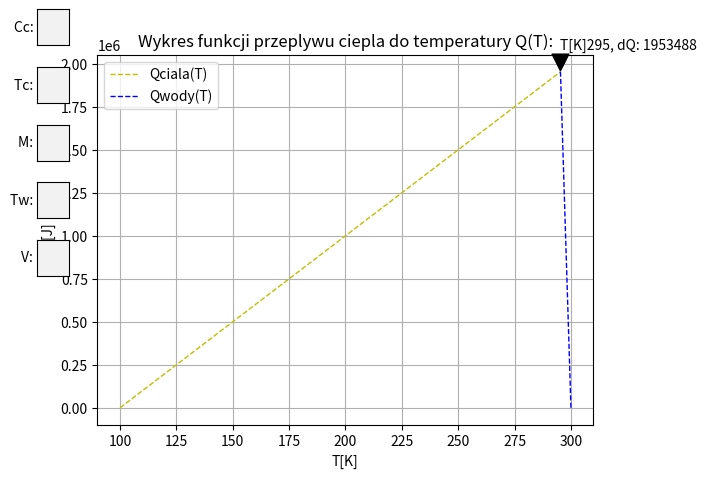

Reproduce this figure in Python.
#from cProfile import label
#from typing import final
#import importlib.resources
#from pkg_resources import non_empty_lines
#from sympy.codegen.ast import continue_, break_
#from sympy.simplify.hyperexpand import try_lerchphi

from math import ceil
import numpy as np
import matplotlib.pyplot as plt
from matplotlib.widgets import TextBox, Button

#Wszystkie zmienne dane które podawane będą z klawiatury:
#Temperatura ciała i temperatura wody (początkowe)
Tc = 0
Tw = 0
#masa ciała i objętość wody
m = 0
V = 0
#cieplo wlasciwe ciala
Cc = 0

#stałe wartosci:
#gestosc wody
rho = 1 #kg/m^3
#cieplo wlasciwe wody
Cw = 4200 #J/kgK

def termometr(temkoncowa):
    if temkoncowa > 273.15 and temkoncowa < 373.15:
        return 0
    elif temkoncowa > 373.15:
        return 1
    else:
        return 2

def CzyDobraObjetosc(To, m, Cc, Cw, Tc, Tw):
    if termometr(To) == 1:
        V = ((m * Cc) / (rho * Cw)) * ((Tc - Tw) / (373.15 - Tw) - 1)
        return print("Woda zaczyna wrzec, masz za mala objetosc basenu! Minimalna wielkosc basenu to: ", ceil(V), "m^3")
    elif termometr(To) == 2:
        V = ((m * Cc) / (rho * Cw)) * ((Tc - Tw) / (273.15 - Tw) - 1)
        return print("Woda zaczyna krzepnac, masz za mala objetosc basenu! Minimalna wielkosc basenu to: ", ceil(V), "m^3")
    else:
        return termometr(To)

def CzyLiczbaDobraInator(Zmienna):
    while True:
        try:
            Zmienna = float(Zmienna)
        except:
            print("Podaj liczbe:")
            Zmienna = CzyLiczbaDobraInator(input())
        else:
            Zmienna = float(Zmienna)
            break
    while Zmienna <= 0:
        print("Podaj poprawna wartosc:")
        Zmienna = CzyLiczbaDobraInator(input())
    return float(Zmienna)

def CzyLiczbaDobraInator2(Zmienna):
    while True:
        try:
            Zmienna = float(Zmienna)
        except:
            print("Podaj liczbe:")
            break
        else:
            if Zmienna <= 0:
                print("Podaj poprawna wartosc:")
                break
            if Zmienna >0:
                return Zmienna
def CzyDobraTemperatura(Zmienna):
    Zmienna = CzyLiczbaDobraInator(Zmienna)
    while Zmienna < 273.15 or Zmienna > 373.15:
        print("Woda nie ma odpowiedniej temperatury. Popraw:")
        Zmienna = CzyLiczbaDobraInator(input())
    return Zmienna
def CzyDobraTemperatura2(Zmienna):
    Zmienna = CzyLiczbaDobraInator2(Zmienna)
    while True:
        if Zmienna < 273.15 or Zmienna > 373.15:
            print("Woda nie ma odpowiedniej temperatury. Popraw:")
            break
        elif 273.15 <= Zmienna <= 373.15:
            return Zmienna

'''
print("Podaj dane dla ciala:")
print("temperatura poczatkowa [K]:")
Tc = CzyLiczbaDobraInator(input())
print("masa [kg]:")
m = CzyLiczbaDobraInator(input())
print("cieplo wlasciwe [J/kgK]:")
Cc = CzyLiczbaDobraInator(input())
print("Podaj dane dla basenu:")
print("temperatura poczatkowa [K]:")
Tw = CzyDobraTemperatura(input())
print("objetosc [m^3]:")
V = CzyLiczbaDobraInator(input())
'''
Tc = float(100)
m = float(100)
Cc = float(100)
Tw = float(300)
V= float(100)
def Wyniki(Tc, m, Cc, Tw, V):
    if Tw > Tc:
        dQ = (Tw - Tc)*(rho*V*m*Cw*Cc)/(m*Cc + rho * V * Cw)
        To = (-dQ)/(rho*V*Cw)+Tw
        dS = m*Cc*np.log(abs(To/Tc)) + rho*V*Cw*np.log(abs(To/Tw))
        if CzyDobraObjetosc(To, m, Cc, Cw, Tc, Tw) == 0:
            print("dQ[J] = ", round(dQ, 2), ",", "To[K] = ", round(To, 2), ",", "dS[J/K] = ", round(dS, 2))
            print(f"Ciepło właściwe:{Cc},Temperatura ciała: {Tc}, Masa: {m}, Temperatura wody: {Tw}, Objętość: {V}\n")
            # Wykresy
            TemCialoX = np.linspace(Tc, To, 100)
            CieploCialoY = m * Cc * (TemCialoX - Tc)

            TemWodaX = np.linspace(Tw, To, 100)
            CieploWodaY = rho * V * Cw * (-TemWodaX + Tw)
            return dQ, To, CieploCialoY, CieploWodaY, TemCialoX, TemWodaX, dS
    if Tw < Tc:
        dQ = (Tc - Tw)*(rho*V*m*Cw*Cc)/(m*Cc + rho * V * Cw)
        To = (dQ)/(rho*V*Cw)+Tw
        dS =  m*Cc*np.log(abs(To/Tc)) + rho*V*Cw*np.log(abs(To/Tw))
        if CzyDobraObjetosc(To, m, Cc, Cw, Tc, Tw) == 0:
            print("dQ[J] = ", round(dQ, 2), ",", "To[K] = ", round(To, 2), ",", "dS[J/K] = ", round(dS, 2))
            print(f"Ciepło właściwe:{Cc},Temperatura ciała: {Tc}, Masa: {m}, Temperatura wody: {Tw}, Objętość: {V}\n")
            # Wykresy
            TemCialoX = np.linspace(Tc, To, 100)
            CieploCialoY = m * Cc * (-TemCialoX + Tc)
            TemWodaX = np.linspace(Tw, To, 100)
            CieploWodaY = rho * V * Cw * (TemWodaX - Tw)
            return dQ, To, CieploCialoY, CieploWodaY, TemCialoX, TemWodaX, dS
dQ1, To1, CieploCialoY, CieploWodaY, TemCialoX, TemWodaX, dS1 = Wyniki(Tc, m, Cc, Tw, V)

fig, ax = plt.subplots()
line1, = ax.plot(TemCialoX, CieploCialoY, color='y', lw=1, ls='--', label='Qciala(T)')
line2, = ax.plot(TemWodaX, CieploWodaY, color='b', lw=1, ls='--', label='Qwody(T)')
ax.legend()
ax.set_xlabel('T[K]')
ax.set_ylabel('dQ[J]')
ax.set_title('Wykres funkcji przeplywu ciepla do temperatury Q(T):')
ax.grid(True)

annotation = None
def update(operation, argument):
   global annotation, Tc, m ,Cc, Tw, V
   while True:
       try:
            if operation == 'Cc':
                Cc = CzyLiczbaDobraInator2(argument)
                dQ2, To2, CieploCialoY2, CieploWodaY2, TemCialoX2, TemWodaX2, dS2 = Wyniki(Tc, m, Cc, Tw, V)
            elif operation == 'Tc':
                Tc = CzyLiczbaDobraInator2(argument)
                dQ2, To2, CieploCialoY2, CieploWodaY2, TemCialoX2, TemWodaX2, dS2 = Wyniki(Tc, m, Cc, Tw, V)
            elif operation == 'm':
                m = CzyLiczbaDobraInator2(argument)
                dQ2, To2, CieploCialoY2, CieploWodaY2, TemCialoX2, TemWodaX2, dS2 = Wyniki(Tc, m, Cc, Tw, V)
            elif operation ==  'Tw':
                Tw = CzyDobraTemperatura2(argument)
                dQ2, To2, CieploCialoY2, CieploWodaY2, TemCialoX2, TemWodaX2, dS2 = Wyniki(Tc, m, Cc, Tw, V)
            elif operation == 'V':
                V = CzyLiczbaDobraInator2(argument)
                dQ2, To2, CieploCialoY2, CieploWodaY2, TemCialoX2, TemWodaX2, dS2 = Wyniki(Tc, m, Cc, Tw, V)
            else:
                print("Invalid operation")
            if annotation is not None:
                annotation.remove()
            line1.set_xdata(TemCialoX2)
            line1.set_ydata(CieploCialoY2)
            line2.set_xdata(TemWodaX2)
            line2.set_ydata(CieploWodaY2)
            ax.set_title(f'Wykres funkcji przeplywu ciepla do temperatury Q(T).')
            if Tw < Tc:
                ax.set_xlim([Tw - Tw / 10, Tc + Tc / 10])
            elif Tw > Tc:
                ax.set_xlim([Tc - Tc / 10, Tw + Tw / 10])
            ax.set_ylim([-dQ2 / 10, dQ2 + dQ2 / 8])
            annotation = ax.annotate(f'T[K]{To2:.0f}, dQ: {dQ2:.0f}', xy=(To2, dQ2), xytext=(To2 - To2/7, dQ2 + dQ2 / 15),
                                     arrowprops=dict(facecolor='black', shrink=0.01),
                                     )
       except:
            break
       finally:
           break
   fig.canvas.draw_idle()
operations = ["Cc", "Tc", "m", "Tw", "V"]
text_boxes = {}
def test(operation, text):
    try:
        number = float(text)
    except ValueError:
        print("Proszę podać cyfrę")
        return
    update(operation, number)

for i, operation in enumerate(operations):
    axbox = plt.axes([0.03, 0.9 - i*0.12, 0.05, 0.075])
    text_box = TextBox(axbox, f"{operation.capitalize()}: ")
    text_box.on_submit(lambda text, op=operation: test(op, text))
    text_boxes[operation] = text_box
annotation = ax.annotate(f'T[K]{To1:.0f}, dQ: {dQ1:.0f}', xy=(To1, dQ1), xytext=(To1,dQ1+dQ1/15),
                   arrowprops=dict(facecolor='black', shrink=0.05))
plt.show()
